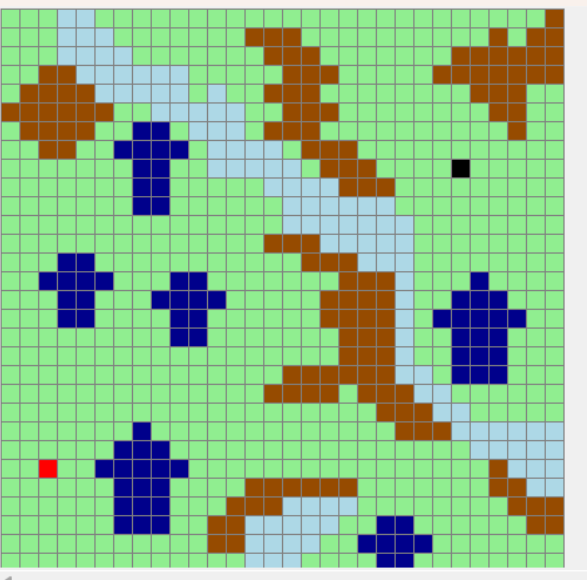

Values plotted in this chart, from the file beside it:
0, 0, 0, 2, 2, 0, 0, 0, 0, 0, 0, 0, 0, 0, 0, 0, 0, 0, 0, 0, 0, 0, 0, 0
0, 0, 0, 2, 2, 2, 0, 0, 0, 0, 0, 0, 0, 3, 3, 3, 0, 0, 0, 0, 0, 0, 0, 0
0, 0, 0, 2, 2, 2, 2, 0, 0, 0, 0, 0, 0, 0, 3, 3, 3, 0, 0, 0, 0, 0, 0, 0
0, 0, 3, 3, 2, 2, 2, 2, 2, 2, 0, 0, 0, 0, 0, 3, 3, 3, 0, 0, 0, 0, 0, 3
0, 3, 3, 3, 3, 2, 2, 2, 2, 2, 0, 2, 0, 0, 3, 3, 3, 0, 0, 0, 0, 0, 0, 0
3, 3, 3, 3, 3, 3, 0, 0, 2, 2, 2, 2, 2, 0, 0, 3, 3, 3, 0, 0, 0, 0, 0, 0
0, 3, 3, 3, 3, 0, 0, 1, 1, 0, 2, 2, 2, 0, 3, 3, 3, 0, 0, 0, 0, 0, 0, 0
0, 0, 3, 3, 0, 0, 1, 1, 1, 1, 0, 2, 2, 2, 2, 0, 3, 3, 3, 0, 0, 0, 0, 0
0, 0, 0, 0, 0, 0, 0, 1, 1, 0, 0, 2, 2, 2, 2, 2, 0, 3, 3, 3, 0, 0, 0, 0
0, 0, 0, 0, 0, 0, 0, 1, 1, 0, 0, 0, 0, 0, 2, 2, 2, 2, 3, 3, 3, 0, 0, 0
0, 0, 0, 0, 0, 0, 0, 1, 1, 0, 0, 0, 0, 0, 0, 2, 2, 2, 2, 2, 2, 0, 0, 0
0, 0, 0, 0, 0, 0, 0, 0, 0, 0, 0, 0, 0, 0, 0, 2, 2, 2, 2, 2, 2, 2, 0, 0
0, 0, 0, 0, 0, 0, 0, 0, 0, 0, 0, 0, 0, 0, 3, 3, 3, 2, 2, 2, 2, 2, 0, 0
0, 0, 0, 1, 1, 0, 0, 0, 0, 0, 0, 0, 0, 0, 0, 0, 3, 3, 3, 2, 2, 2, 0, 0
0, 0, 1, 1, 1, 1, 0, 0, 0, 1, 1, 0, 0, 0, 0, 0, 0, 0, 3, 3, 3, 2, 0, 0
0, 0, 0, 1, 1, 0, 0, 0, 1, 1, 1, 1, 0, 0, 0, 0, 0, 3, 3, 3, 3, 2, 0, 0
0, 0, 0, 1, 1, 0, 0, 0, 0, 1, 1, 0, 0, 0, 0, 0, 0, 3, 3, 3, 3, 2, 0, 1
0, 0, 0, 0, 0, 0, 0, 0, 0, 1, 1, 0, 0, 0, 0, 0, 0, 0, 3, 3, 3, 2, 0, 0
0, 0, 0, 0, 0, 0, 0, 0, 0, 0, 0, 0, 0, 0, 0, 0, 0, 0, 3, 3, 3, 2, 0, 0
0, 0, 0, 0, 0, 0, 0, 0, 0, 0, 0, 0, 0, 0, 0, 3, 3, 3, 3, 3, 3, 2, 2, 0
0, 0, 0, 0, 0, 0, 0, 0, 0, 0, 0, 0, 0, 0, 3, 3, 3, 3, 0, 3, 3, 3, 2, 2
0, 0, 0, 0, 0, 0, 0, 0, 0, 0, 0, 0, 0, 0, 0, 0, 0, 0, 0, 0, 3, 3, 3, 2
0, 0, 0, 0, 0, 0, 0, 1, 0, 0, 0, 0, 0, 0, 0, 0, 0, 0, 0, 0, 0, 3, 3, 3
0, 0, 0, 0, 0, 0, 1, 1, 1, 0, 0, 0, 0, 0, 0, 0, 0, 0, 0, 0, 0, 0, 0, 0
0, 0, 5, 0, 0, 1, 1, 1, 1, 1, 0, 0, 0, 0, 0, 0, 0, 0, 0, 0, 0, 0, 0, 0
0, 0, 0, 0, 0, 0, 1, 1, 1, 0, 0, 0, 0, 3, 3, 3, 3, 3, 3, 0, 0, 0, 0, 0
0, 0, 0, 0, 0, 0, 1, 1, 1, 0, 0, 0, 3, 3, 3, 2, 2, 2, 2, 0, 0, 0, 0, 0
0, 0, 0, 0, 0, 0, 1, 1, 1, 0, 0, 3, 3, 2, 2, 2, 2, 2, 0, 0, 1, 1, 0, 0
0, 0, 0, 0, 0, 0, 0, 0, 0, 0, 0, 3, 3, 2, 2, 2, 2, 0, 0, 1, 1, 1, 1, 0
0, 0, 0, 0, 0, 0, 0, 0, 0, 0, 0, 0, 0, 2, 2, 2, 0, 0, 0, 0, 1, 1, 0, 0
